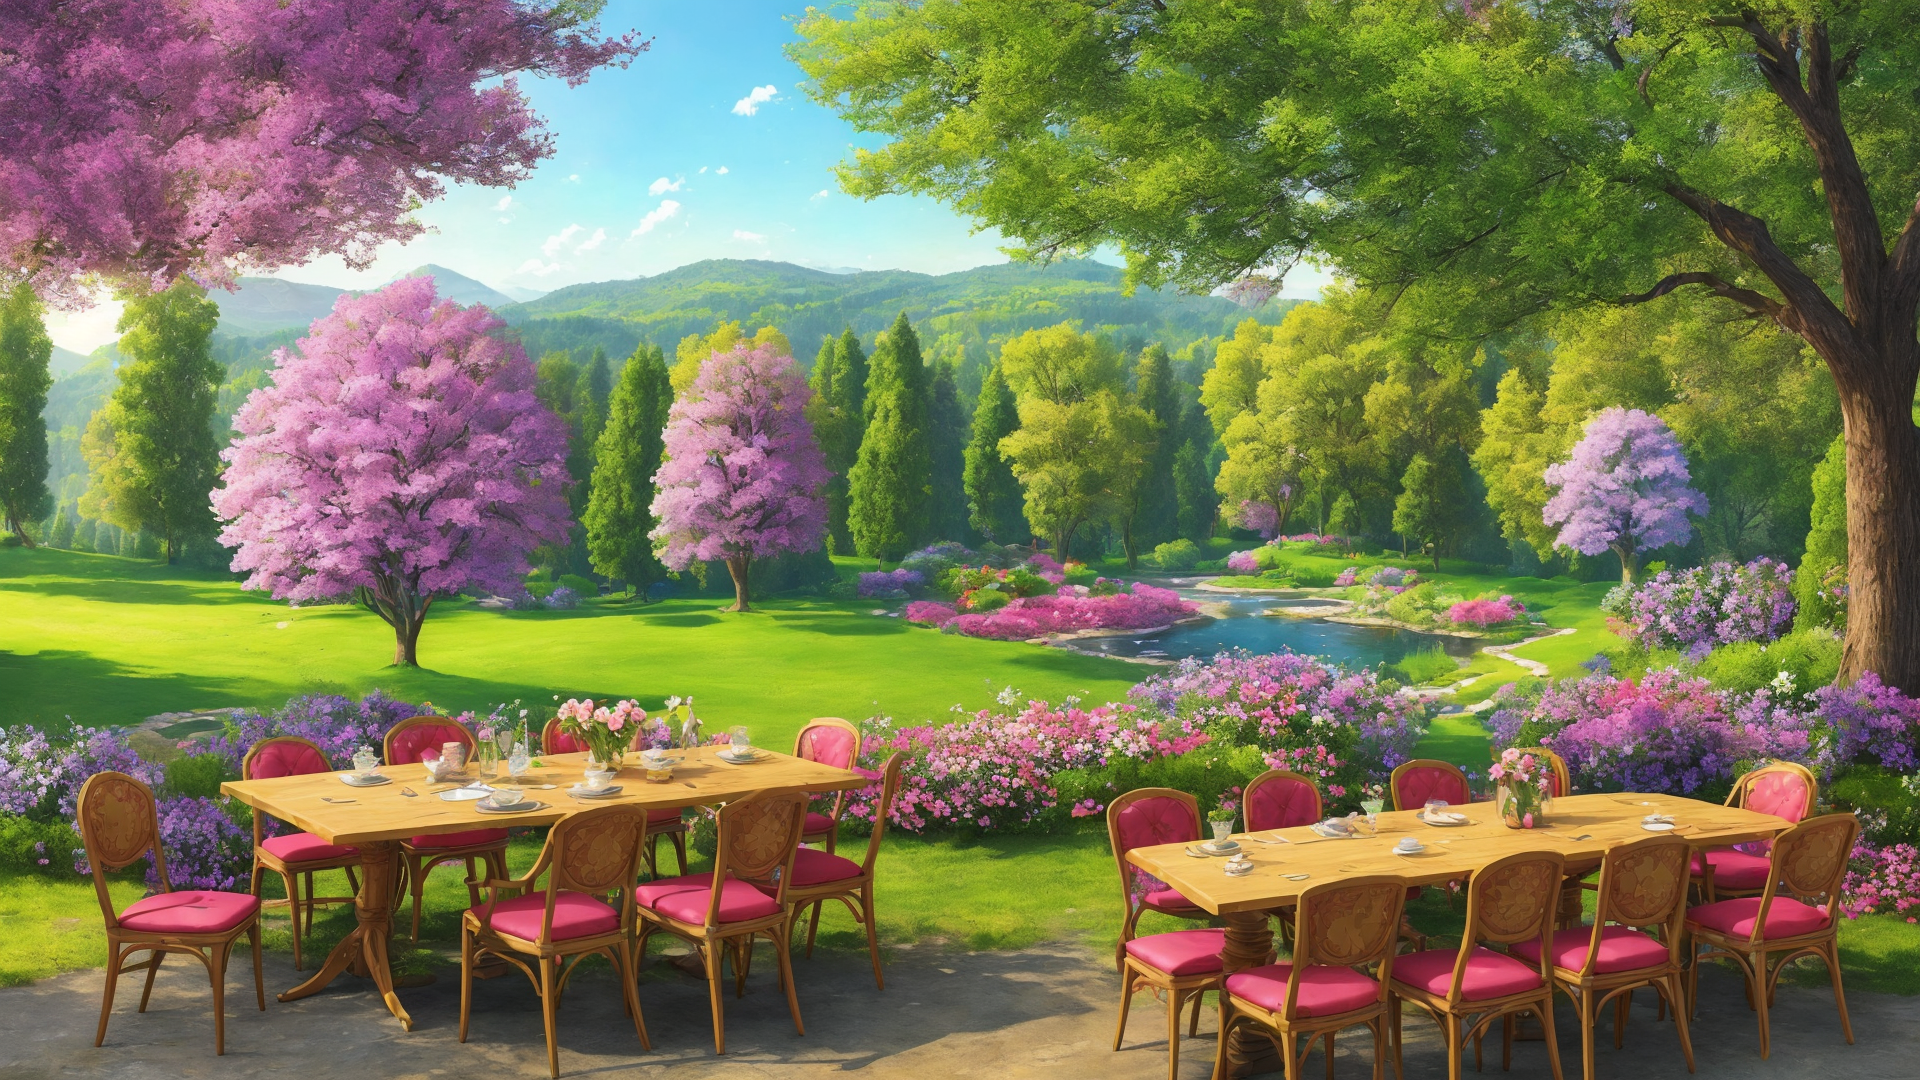
Generation parameters embedded in this image by AUTOMATIC1111 Stable Diffusion web UI or a fork of it (Forge, ...) (PNG 'parameters' text chunk):
a magical landscape with tables and chairs, trees, flowers, vibrant colors
Negative prompt: blurry
Steps: 20, Sampler: DPM++ 2M Karras, CFG scale: 7, Seed: 575317552, Size: 640x360, Model hash: 6d82a674e1, Model: helloobjects_V15evae, Denoising strength: 0.7, Hires upscale: 3, Hires upscaler: Latent, Version: 1.8.0-RC